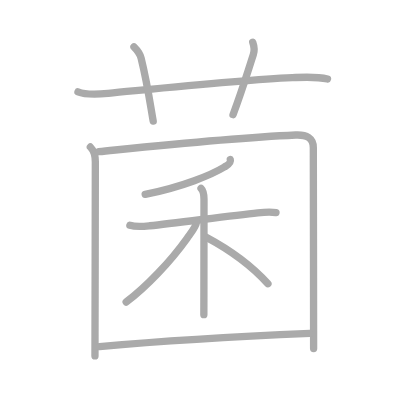
t = 0.00 s
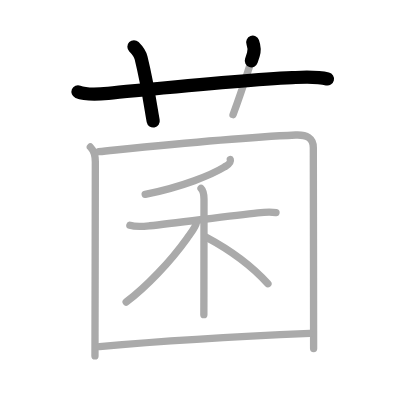
t = 2.25 s
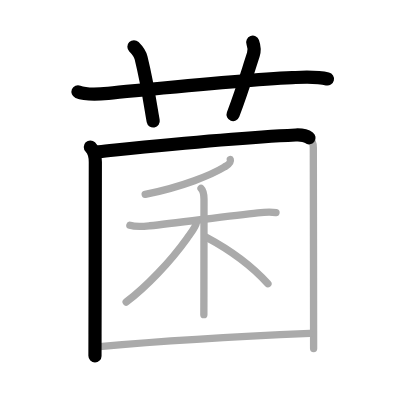
t = 4.50 s
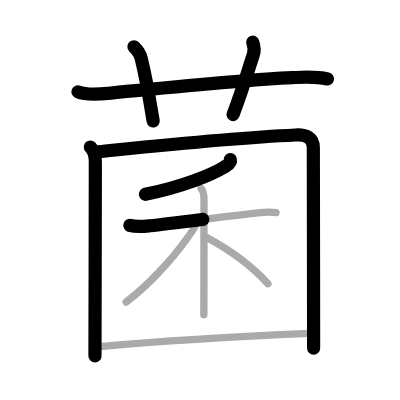
t = 6.50 s
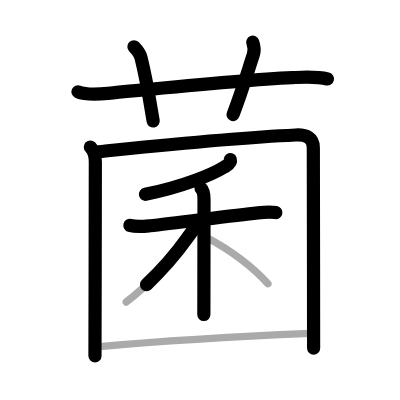
t = 8.75 s
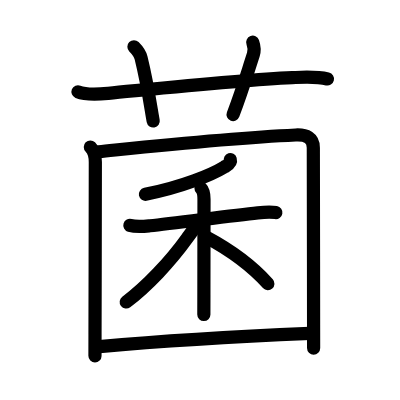
t = 11.00 s

The animated SVG that drew these frames (rendered in a browser with its animation timeline set to each time). Animation: 11 SMIL elements (animate=11); one cycle of 11.00 s.

<?xml version="1.0" standalone="no"?>
<!DOCTYPE svg PUBLIC "-//W3C//DTD SVG 1.1//EN"   "http://www.w3.org/Graphics/SVG/1.1/DTD/svg11.dtd">
<svg width="400px" height="400px"  version="1.1" xmlns="http://www.w3.org/2000/svg">
  <defs>
    <marker id="Triangle" viewBox="0 0 10 10" refX="0" refY="5" markerUnits="strokeWidth" markerWidth="3" style="stroke-opacity:0%;fill:#aaaaaa;" markerHeight="2" orient="auto">
      <path d="M 0 0 L 10 5 L 0 10 z" />
    </marker>
    
    <marker id="Arrow" viewBox="0 0 10 10" refX="5" refY="5" markerUnits="strokeWidth" markerWidth="1.8" style="stroke-opacity:0%;fill:#770000;" markerHeight="2" orient="auto">
      <path d="M 0 4 L 6 4 L 4 1 L 10 5 L 4 9 L 6 6 L 0 6 z" />
        <circle cx="5" cy="5" r="5" />
      </marker>
    
    <marker id="TriangleRed" viewBox="0 0 10 10" refX="0" refY="5" markerUnits="strokeWidth" markerWidth="3" style="stroke-opacity:0%;fill:#CC0000;" markerHeight="2" orient="auto">
      <path d="M 0 0 L 10 5 L 0 10 z" />
    </marker>
    
    <marker id="ArrowRed" viewBox="0 0 10 10" refX="5" refY="5" markerUnits="strokeWidth" markerWidth="1.8" style="stroke-opacity:0%;fill:#CC0000;" markerHeight="2" orient="auto">
      <path d="M 0 4 L 6 4 L 4 1 L 10 5 L 4 9 L 6 6 L 0 6 z" />
        <circle cx="5" cy="5" r="5" />
      </marker>
    
  </defs>
  
  <path style="fill:#ffffff; fill-opacity:100%; fill-rule:evenodd; stroke-width:0;" d="M 0 0 L 400px 0 L 400px 400px L 0 400px L 0 0" />

  <g transform="scale(3.6697247706422 3.6697247706422)">
<path style="fill:none; fill-opacity:0%; fill-rule:evenodd; stroke:#aaaaaa; stroke-opacity:100%; stroke-width: 1.5pt; stroke-linejoin:round; stroke-linecap:round;" d="M21.25 25.02c2.4 0.98 5.72 0.65 8.25 0.41c12.55-1.19 36.21-3.65 50.13-4.27c3.2-0.14 6.48-0.39 9.62 0.37"></path>
<path style="fill:none; fill-opacity:0%; fill-rule:evenodd; stroke:#aaaaaa; stroke-opacity:100%; stroke-width: 1.5pt; stroke-linejoin:round; stroke-linecap:round;" d="M36.5 12.75c1.06 1.06 1.75 2.24 1.95 3.07c1.89 7.7 2.76 14.38 3.3 17.18"></path>
<path style="fill:none; fill-opacity:0%; fill-rule:evenodd; stroke:#aaaaaa; stroke-opacity:100%; stroke-width: 1.5pt; stroke-linejoin:round; stroke-linecap:round;" d="M68.87 11.5c0.35 0.97 0.55 2.19 0.16 3.39c-2.27 7.01-3.05 9.77-5.53 16.36"></path>
<path style="fill:none; fill-opacity:0%; fill-rule:evenodd; stroke:#aaaaaa; stroke-opacity:100%; stroke-width: 1.5pt; stroke-linejoin:round; stroke-linecap:round;" d="M24.62 40.06c1.04 1.04 1.36 2.72 1.36 4.08c0 12.67-0.06 31.56-0.09 46.99c0 2.04-0.01 4.01-0.01 5.86"></path>
<path style="fill:none; fill-opacity:0%; fill-rule:evenodd; stroke:#aaaaaa; stroke-opacity:100%; stroke-width: 1.5pt; stroke-linejoin:round; stroke-linecap:round;" d="M26.88 41.34c17-1.72 35.81-3.73 53.69-4.55c2.99-0.14 4.81 0.82 4.81 3.45c0 10.96 0.07 32.12 0.07 48.25c0 2.27 0.01 4.45 0.01 6.5"></path>
<path style="fill:none; fill-opacity:0%; fill-rule:evenodd; stroke:#aaaaaa; stroke-opacity:100%; stroke-width: 1.5pt; stroke-linejoin:round; stroke-linecap:round;" d="M62.76 43.5c0.3 0.99-0.99 1.62-1.61 2.01c-3.35 2.05-11.33 5.41-21.59 7.45"></path>
<path style="fill:none; fill-opacity:0%; fill-rule:evenodd; stroke:#aaaaaa; stroke-opacity:100%; stroke-width: 1.5pt; stroke-linejoin:round; stroke-linecap:round;" d="M35.39 61.4c1.78 0.54 3.66 0.31 5.47 0.12c6.66-0.68 21.67-2.72 29.39-3.53c1.56-0.16 3.39-0.33 4.96-0.05"></path>
<path style="fill:none; fill-opacity:0%; fill-rule:evenodd; stroke:#aaaaaa; stroke-opacity:100%; stroke-width: 1.5pt; stroke-linejoin:round; stroke-linecap:round;" d="M54.78 51.31c0.7 0.7 0.81 1.81 0.81 3c0 5.06-0.03 14.81-0.03 26.06c0 2.01-0.01 3.84-0.01 5.38"></path>
<path style="fill:none; fill-opacity:0%; fill-rule:evenodd; stroke:#aaaaaa; stroke-opacity:100%; stroke-width: 1.5pt; stroke-linejoin:round; stroke-linecap:round;" d="M53.54 60.49c0 1.13-1.27 2.64-2.56 4.44c-4.52 6.33-11.05 13.2-16.6 17.37"></path>
<path style="fill:none; fill-opacity:0%; fill-rule:evenodd; stroke:#aaaaaa; stroke-opacity:100%; stroke-width: 1.5pt; stroke-linejoin:round; stroke-linecap:round;" d="M56.19 64.63C62.5 68 68 71.75 73.01 77.31"></path>
<path style="fill:none; fill-opacity:0%; fill-rule:evenodd; stroke:#aaaaaa; stroke-opacity:100%; stroke-width: 1.5pt; stroke-linejoin:round; stroke-linecap:round;" d="M27.1 94.44c16.15-1.44 39.28-2.81 57.35-3.59"></path>

<path style="fill:none; fill-opacity:0%; fill-rule:evenodd; stroke:#000000; stroke-opacity:100%; stroke-width: 2.7pt; stroke-linejoin:round; stroke-linecap:round;" d="M21.25 25.02c2.4 0.98 5.72 0.65 8.25 0.41c12.55-1.19 36.21-3.65 50.13-4.27c3.2-0.14 6.48-0.39 9.62 0.37" pathLength="100" stroke-dashoffset="100" stroke-dasharray="100 105"><animate id="dashAnim1" attributeName="stroke-dashoffset" from="100" to="0" dur="1s" calcMode="linear" fill="freeze"/></path>
<path style="fill:none; fill-opacity:0%; fill-rule:evenodd; stroke:#000000; stroke-opacity:100%; stroke-width: 2.7pt; stroke-linejoin:round; stroke-linecap:round;" d="M36.5 12.75c1.06 1.06 1.75 2.24 1.95 3.07c1.89 7.7 2.76 14.38 3.3 17.18" pathLength="100" stroke-dashoffset="100" stroke-dasharray="100 105"><animate id="dashAnim2" attributeName="stroke-dashoffset" from="100" to="0" dur="1s" calcMode="linear" begin="dashAnim1.end" fill="freeze"/></path>
<path style="fill:none; fill-opacity:0%; fill-rule:evenodd; stroke:#000000; stroke-opacity:100%; stroke-width: 2.7pt; stroke-linejoin:round; stroke-linecap:round;" d="M68.87 11.5c0.35 0.97 0.55 2.19 0.16 3.39c-2.27 7.01-3.05 9.77-5.53 16.36" pathLength="100" stroke-dashoffset="100" stroke-dasharray="100 105"><animate id="dashAnim3" attributeName="stroke-dashoffset" from="100" to="0" dur="1s" calcMode="linear" begin="dashAnim2.end" fill="freeze"/></path>
<path style="fill:none; fill-opacity:0%; fill-rule:evenodd; stroke:#000000; stroke-opacity:100%; stroke-width: 2.7pt; stroke-linejoin:round; stroke-linecap:round;" d="M24.62 40.06c1.04 1.04 1.36 2.72 1.36 4.08c0 12.67-0.06 31.56-0.09 46.99c0 2.04-0.01 4.01-0.01 5.86" pathLength="100" stroke-dashoffset="100" stroke-dasharray="100 105"><animate id="dashAnim4" attributeName="stroke-dashoffset" from="100" to="0" dur="1s" calcMode="linear" begin="dashAnim3.end" fill="freeze"/></path>
<path style="fill:none; fill-opacity:0%; fill-rule:evenodd; stroke:#000000; stroke-opacity:100%; stroke-width: 2.7pt; stroke-linejoin:round; stroke-linecap:round;" d="M26.88 41.34c17-1.72 35.81-3.73 53.69-4.55c2.99-0.14 4.81 0.82 4.81 3.45c0 10.96 0.07 32.12 0.07 48.25c0 2.27 0.01 4.45 0.01 6.5" pathLength="100" stroke-dashoffset="100" stroke-dasharray="100 105"><animate id="dashAnim5" attributeName="stroke-dashoffset" from="100" to="0" dur="1s" calcMode="linear" begin="dashAnim4.end" fill="freeze"/></path>
<path style="fill:none; fill-opacity:0%; fill-rule:evenodd; stroke:#000000; stroke-opacity:100%; stroke-width: 2.7pt; stroke-linejoin:round; stroke-linecap:round;" d="M62.76 43.5c0.3 0.99-0.99 1.62-1.61 2.01c-3.35 2.05-11.33 5.41-21.59 7.45" pathLength="100" stroke-dashoffset="100" stroke-dasharray="100 105"><animate id="dashAnim6" attributeName="stroke-dashoffset" from="100" to="0" dur="1s" calcMode="linear" begin="dashAnim5.end" fill="freeze"/></path>
<path style="fill:none; fill-opacity:0%; fill-rule:evenodd; stroke:#000000; stroke-opacity:100%; stroke-width: 2.7pt; stroke-linejoin:round; stroke-linecap:round;" d="M35.39 61.4c1.78 0.54 3.66 0.31 5.47 0.12c6.66-0.68 21.67-2.72 29.39-3.53c1.56-0.16 3.39-0.33 4.96-0.05" pathLength="100" stroke-dashoffset="100" stroke-dasharray="100 105"><animate id="dashAnim7" attributeName="stroke-dashoffset" from="100" to="0" dur="1s" calcMode="linear" begin="dashAnim6.end" fill="freeze"/></path>
<path style="fill:none; fill-opacity:0%; fill-rule:evenodd; stroke:#000000; stroke-opacity:100%; stroke-width: 2.7pt; stroke-linejoin:round; stroke-linecap:round;" d="M54.78 51.31c0.7 0.7 0.81 1.81 0.81 3c0 5.06-0.03 14.81-0.03 26.06c0 2.01-0.01 3.84-0.01 5.38" pathLength="100" stroke-dashoffset="100" stroke-dasharray="100 105"><animate id="dashAnim8" attributeName="stroke-dashoffset" from="100" to="0" dur="1s" calcMode="linear" begin="dashAnim7.end" fill="freeze"/></path>
<path style="fill:none; fill-opacity:0%; fill-rule:evenodd; stroke:#000000; stroke-opacity:100%; stroke-width: 2.7pt; stroke-linejoin:round; stroke-linecap:round;" d="M53.54 60.49c0 1.13-1.27 2.64-2.56 4.44c-4.52 6.33-11.05 13.2-16.6 17.37" pathLength="100" stroke-dashoffset="100" stroke-dasharray="100 105"><animate id="dashAnim9" attributeName="stroke-dashoffset" from="100" to="0" dur="1s" calcMode="linear" begin="dashAnim8.end" fill="freeze"/></path>
<path style="fill:none; fill-opacity:0%; fill-rule:evenodd; stroke:#000000; stroke-opacity:100%; stroke-width: 2.7pt; stroke-linejoin:round; stroke-linecap:round;" d="M56.19 64.63C62.5 68 68 71.75 73.01 77.31" pathLength="100" stroke-dashoffset="100" stroke-dasharray="100 105"><animate id="dashAnim10" attributeName="stroke-dashoffset" from="100" to="0" dur="1s" calcMode="linear" begin="dashAnim9.end" fill="freeze"/></path>
<path style="fill:none; fill-opacity:0%; fill-rule:evenodd; stroke:#000000; stroke-opacity:100%; stroke-width: 2.7pt; stroke-linejoin:round; stroke-linecap:round;" d="M27.1 94.44c16.15-1.44 39.28-2.81 57.35-3.59" pathLength="100" stroke-dashoffset="100" stroke-dasharray="100 105"><animate id="dashAnim11" attributeName="stroke-dashoffset" from="100" to="0" dur="1s" calcMode="linear" begin="dashAnim10.end" fill="freeze"/></path>

</g>

</svg>  
          
